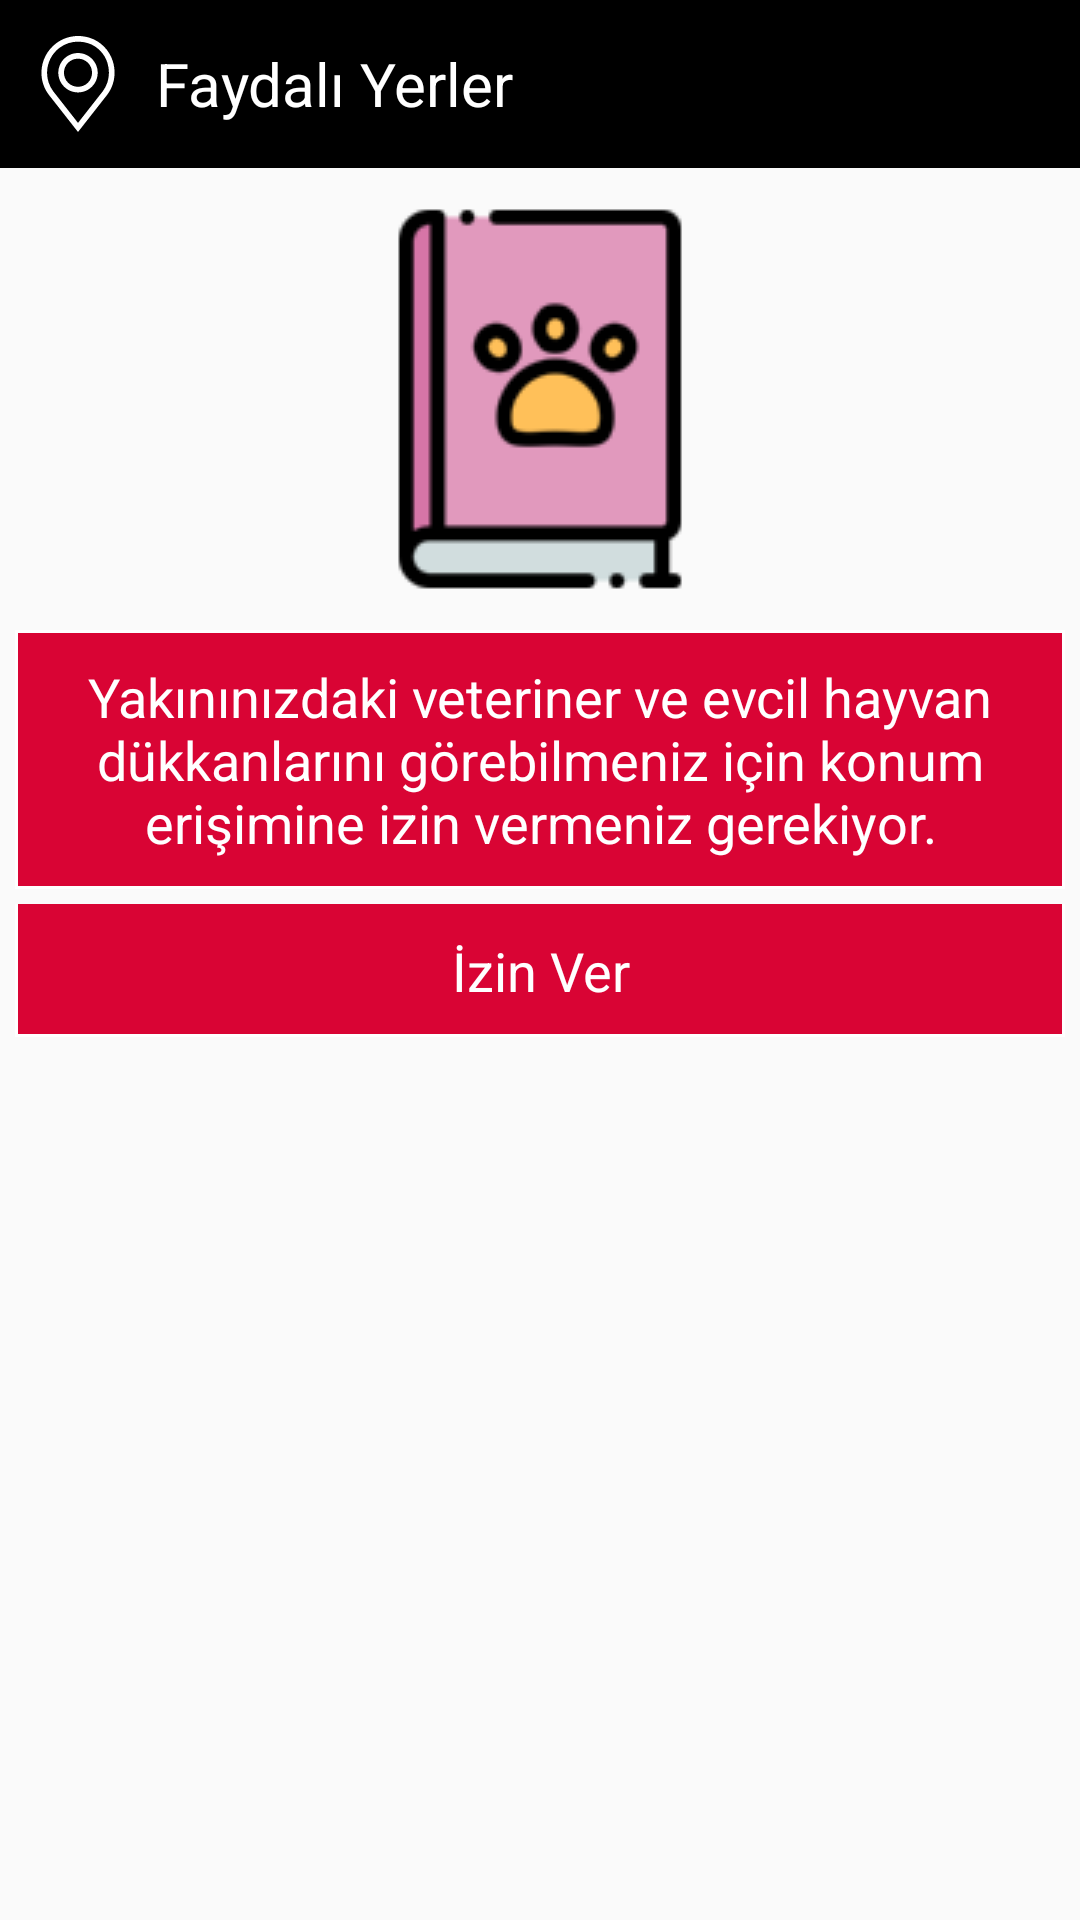

Produce the Android XML layout that renders to this screen, including the resource entries it uses.
<!-- AndroidManifest.xml: application theme AppTheme -->
<!-- res/layout/fragment_permiss.xml -->
<?xml version="1.0" encoding="utf-8"?>
<LinearLayout
    xmlns:android="http://schemas.android.com/apk/res/android"
    xmlns:tools="http://schemas.android.com/tools"
    android:layout_width="match_parent"
    android:layout_height="match_parent"
    android:orientation="vertical"
    tools:context=".fragment.PermissFragment"
    >
    <include
        layout="@layout/toolbar_map"
        />
    <LinearLayout
        android:layout_width="match_parent"
        android:layout_height="match_parent"
        android:layout_margin="@dimen/App_Margin_S"
        android:orientation="vertical"
        >
        <ImageView
            android:layout_width="wrap_content"
            android:layout_height="wrap_content"
            android:layout_gravity="center"
            android:layout_marginBottom="@dimen/App_Margin_S"
            android:contentDescription="@string/CD_Image"
            android:src="@drawable/img_app"
            />
        <TextView
            android:id="@+id/tvPermissReqPF2"
            android:layout_width="match_parent"
            android:layout_height="wrap_content"
            android:layout_marginBottom="@dimen/App_Margin_S"
            android:gravity="center"
            android:text="@string/Permiss_Req_Location"
            android:textSize="@dimen/App_TextSize_S"
            android:textColor="@color/Card_TextColor"
            android:background="@drawable/shape_card"
            />
        <TextView
            android:id="@+id/tvPermissGrantPF2"
            android:layout_width="match_parent"
            android:layout_height="wrap_content"
            android:gravity="center"
            android:text="@string/Permiss_Grant"
            android:textSize="@dimen/App_TextSize_S"
            android:textColor="@color/Button_TextColor"
            android:background="@drawable/shape_card_button"
            />
    </LinearLayout>
</LinearLayout>
<!-- res/layout/toolbar_map.xml (included above) -->
<?xml version="1.0" encoding="utf-8"?>
<Toolbar
    xmlns:android="http://schemas.android.com/apk/res/android"
    android:layout_width="match_parent"
    android:layout_height="?android:attr/actionBarSize"
    android:contentInsetStart="0dp"
    android:contentInsetEnd="0dp"
    android:background="@color/Toolbar_BackColor"
    >
    <RelativeLayout
        android:layout_width="match_parent"
        android:layout_height="match_parent"
        >
        <ImageView
            android:id="@+id/ivMapMTB"
            android:layout_width="wrap_content"
            android:layout_height="match_parent"
            android:layout_marginStart="@dimen/App_MarginHor_M"
            android:contentDescription="@string/CD_Icon"
            android:src="@drawable/ic_map_bwhite_32"
            />
        <TextView
            android:layout_width="wrap_content"
            android:layout_height="wrap_content"
            android:layout_marginStart="@dimen/App_MarginHor_M"
            android:layout_centerVertical="true"
            android:layout_toEndOf="@+id/ivMapMTB"
            android:text="@string/Map_Title"
            android:textSize="20dp"
            android:textColor="@color/Toolbar_TextColor"
            />
    </RelativeLayout>
</Toolbar>
<!-- resources referenced by this layout -->
<resources>
  <color name="Button_TextColor">@color/white</color>
  <color name="Card_TextColor">@color/white</color>
  <color name="Toolbar_BackColor">@color/black</color>
  <color name="Toolbar_TextColor">@color/white</color>
  <dimen name="App_MarginHor_M">10dp</dimen>
  <dimen name="App_Margin_S">5dp</dimen>
  <dimen name="App_TextSize_S">18sp</dimen>
  <!-- drawable shape_card (drawable) -->
  <?xml version="1.0" encoding="utf-8"?>
  <shape
      xmlns:android="http://schemas.android.com/apk/res/android"
      android:shape="rectangle"
      >
      <corners
          android:radius="0dp"
          />
      <padding
          android:left="10dp"
          android:right="10dp"
          android:top="10dp"
          android:bottom="10dp"
          />
      <solid
          android:color="@color/Card_BackColor"
          />
      <stroke
          android:width="1dp"
          android:color="@color/Card_BorderColor"
          />
  </shape>
  <!-- drawable shape_card_button (drawable) -->
  <?xml version="1.0" encoding="utf-8"?>
  <layer-list
      xmlns:android="http://schemas.android.com/apk/res/android"
      >
      <item>
          <shape
              android:shape="rectangle"
              >
              <solid
                  android:color="@color/Card_BorderColor"
                  />
              <stroke
                  android:width="1dp"
                  android:color="@color/Card_BorderColor"
                  />
          </shape>
      </item>
  
      <item
          android:left="1dp"
          android:right="1dp"
          android:bottom="1dp"
          >
          <shape
              android:shape="rectangle"
              >
              <padding
                  android:left="10dp"
                  android:right="10dp"
                  android:top="10dp"
                  android:bottom="10dp"
                  />
              <solid
                  android:color="@color/Card_BackColor"
                  />
              <stroke
                  android:width="1dp"
                  android:color="@color/Card_BackColor"
                  />
          </shape>
      </item>
  </layer-list>
  <string name="CD_Icon" translatable="false">"Icon"</string>
  <string name="CD_Image" translatable="false">"Image"</string>
  <string name="Map_Title">"Faydalı Yerler"</string>
  <string name="Permiss_Grant">"İzin Ver"</string>
  <string name="Permiss_Req_Location">"Yakınınızdaki veteriner ve evcil hayvan dükkanlarını görebilmeniz için konum erişimine izin vermeniz gerekiyor."</string>
  <style name="AppTheme" parent="Theme.AppCompat.Light.DarkActionBar">
          
          <item name="colorPrimary">@color/colorPrimary</item>
          <item name="colorPrimaryDark">@color/colorPrimaryDark</item>
          <item name="colorAccent">@color/colorAccent</item>
  
          <item name="actionBarSize">@dimen/Toolbar_Height</item>
          <item name="windowActionBar">false</item>
          <item name="windowNoTitle">true</item>
  
          <item name="android:textColorHint">@color/Card_Hint_TextColor</item>
      </style>
  <color name="white">#FFFFFF</color>
  <color name="black">#000000</color>
  <color name="Card_BackColor">@color/maroon2</color>
  <color name="Card_BorderColor">@color/white</color>
  <color name="colorPrimary">@color/App_BackColor</color>
  <color name="colorPrimaryDark">@color/Toolbar_BackColor</color>
  <color name="colorAccent">@color/App_AccentColor</color>
  <dimen name="Toolbar_Height">50dp</dimen>
  <color name="Card_Hint_TextColor">@color/black</color>
  <color name="maroon2">#D90434</color>
  <color name="App_BackColor">@color/teal</color>
  <color name="App_AccentColor">@color/white</color>
  <color name="teal">#008080</color>
</resources>
